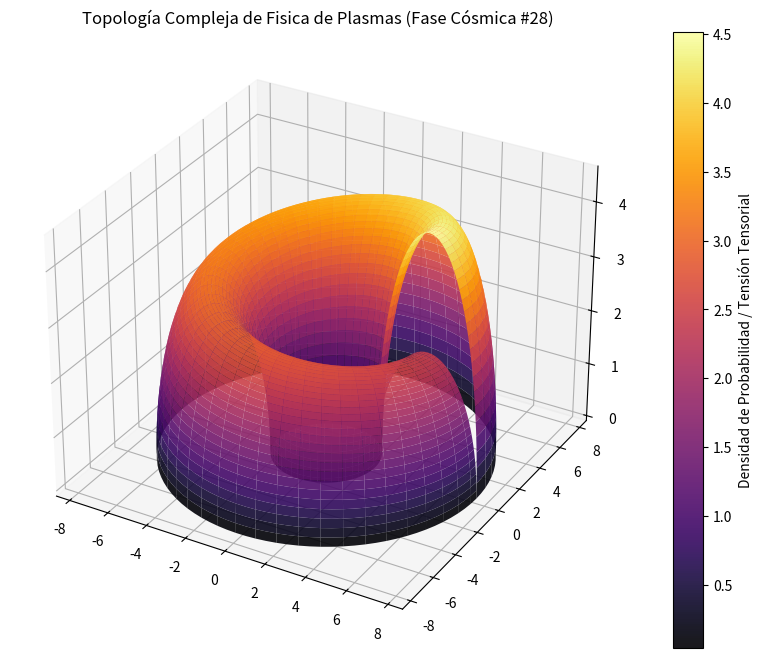

Write the Python code that produced this figure.
%matplotlib inline
# Simulación Cósmica: Fisica de Plasmas - Variante 28
import numpy as np
import matplotlib.pyplot as plt
from mpl_toolkits.mplot3d import Axes3D

# Parámetros Físicos Cuánticos/Relativistas
alpha = 5.045
beta = 2.548
gamma = 4.548

u = np.linspace(0, 2 * np.pi, 100)
v = np.linspace(0, np.pi, 100)
U, V = np.meshgrid(u, v)

# Topología Espacio-Temporal Avanzada (Fase Cósmica)
X = (alpha + beta * np.cos(V)) * np.cos(U)
Y = (alpha + beta * np.cos(V)) * np.sin(U)
Z = gamma * np.sin(V) * np.exp(-U/10)

fig = plt.figure(figsize=(12, 8))
ax = fig.add_subplot(111, projection='3d')
surf = ax.plot_surface(X, Y, Z, cmap='inferno', edgecolor='none', alpha=0.9)

fig.colorbar(surf, ax=ax, label='Densidad de Probabilidad / Tensión Tensorial')
plt.title(r'Topología Compleja de Fisica de Plasmas (Fase Cósmica #28)')
plt.show()
